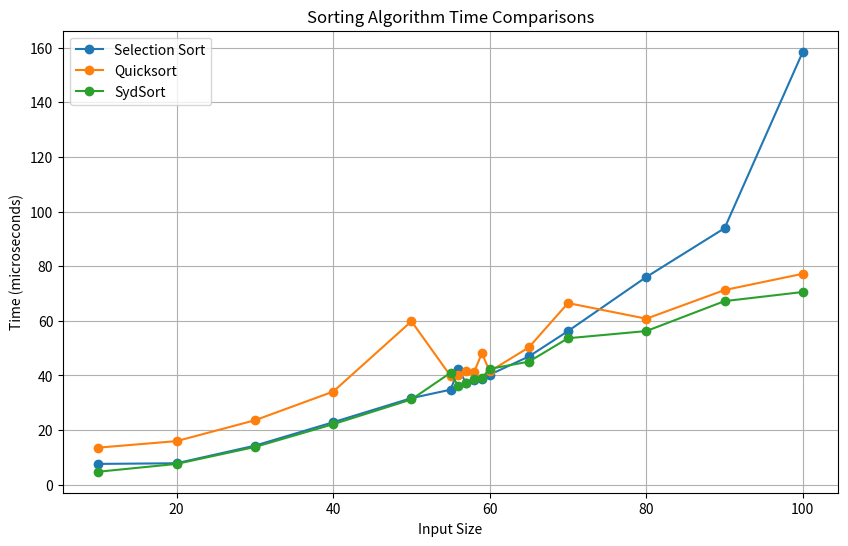

Write the Python code that produced this figure.
'''Name: Sydney Christenson                             Date: Tue Oct 3
   Net ID: sac771                                       Assignment: Algorithms Homework 1

   References:
    * Alg05Sorting.pdf                                  * JavaTPoint.com
    * matplotlib Docs
'''

import time
import random
import matplotlib.pyplot as plot

# Arrays to store the runtimes of all the sorting algorithms, will be used to plot into graph
selectTimes = []
quickTimes = []
hybridTimes = []

# Function will grab the time at which the sorting starts, call the algorithm with array size, record the time the sorting ends, 
# then takes the difference and converts it to microseconds
def measureTime(algorithm, arr):
    start = time.time()
    algorithm(arr)
    end = time.time()
    return (end - start) * 1e6

# Used Selection Sort Pseudocode from class
def selectionSort(arr):
    n = len(arr)
    for i in range(n): 
        min = i # smallest element in array
        for j in range(i+1, n): 
            if arr[j] < arr[min]: # do if i < smallest array
                min = j # then smallest
        arr[i], arr[min] = arr[min], arr[i] # exchanging


# I used JavaTPoint.com and Class Notes
def quickSort(arr):
    if len(arr) <= 1:
        return arr
    pivot = arr[len(arr) // 2]
    left = [x for x in arr if x < pivot]
    middle = [x for x in arr if x == pivot]
    right = [x for x in arr if x > pivot]
    return quickSort(left) + middle + quickSort(right)

# Hybrid Algorithm
def sydSort(arr, threshold): 
# If less than 60, will use Selection Sort
    if len(arr) < threshold: 
        n = len(arr)
        for i in range(n): 
            min = i
            for j in range(i+1, n): 
                if arr[j] < arr[min]: 
                    min = j
            arr[i], arr[min] = arr[min], arr[i]
# If greater than 60, will use Quicksort
    else:
        if len(arr) <= 1: # Array of 1 is already sorted
            return arr
        pivot = arr[len(arr) // 2] # Using the middle element as a pivot
        left = [x for x in arr if x < pivot] 
        middle = [x for x in arr if x == pivot]
        right = [x for x in arr if x > pivot]
        return quickSort(left) + middle + quickSort(right)


inputSizes = [10, 20, 30, 40, 50, 55, 56, 57, 58, 59, 60, 65, 70, 80, 90, 100]
threshold = 60 # Found after experiemnts

for size in inputSizes:
    arr = [random.randint(1, 1000) for _ in range(size)] # Generating random array
    print(f"Random array of size {size}: {arr}") 

    # Measures the time for each algorithm
    selectTime = measureTime(selectionSort, arr.copy())
    quickTime = measureTime(quickSort, arr.copy())
    hybridTime = measureTime(lambda x: sydSort(x, threshold), arr.copy())

    # Appends times to time arrays for plotting
    selectTimes.append(selectTime)
    quickTimes.append(quickTime)
    hybridTimes.append(hybridTime)

    print(f"----------------------For size {size}:----------------------")
    #print(f"   Selection Sort time = {selectTime} microseconds\n   Quicksort time = {quickTime} microseconds\n")
    print(f"   Selection Sort time = {selectTime} microseconds\n   Quicksort time = {quickTime} microseconds\n   SydSort time = {hybridTime} microseconds")

    '''if selectTime < quickTime:
        print(f"\nSelection Sort Faster For Size {size}\n")
    else:
        print(f"\nQuicksort Faster For Size {size}\n")'''
    
    # for my own sanity
    if selectTime < quickTime and selectTime < hybridTime:
        print(f"\nSelection Sort Faster For Size {size}\n")
    if quickTime < selectTime and quickTime < hybridTime:
        print(f"\nQuicksort Faster For Size {size}\n")
    if hybridTime < selectTime and hybridTime < quickTime:
        print(f"\nSydSort is Faster For Size {size}\n")
    if hybridTime == selectTime and hybridTime < quickTime:
        print(f"\nSydSort and Selection Sort are Faster For Size {size}\n")


# Plotting points with time arrays declared at top
plot.figure(figsize=(10,6))
plot.plot(inputSizes, selectTimes, '-o', label="Selection Sort")
plot.plot(inputSizes, quickTimes, '-o', label="Quicksort")
plot.plot(inputSizes, hybridTimes, '-o', label="SydSort")
plot.title("Sorting Algorithm Time Comparisons")
plot.xlabel("Input Size")
plot.ylabel("Time (microseconds)")
plot.legend()
plot.grid(True)
plot.show()



